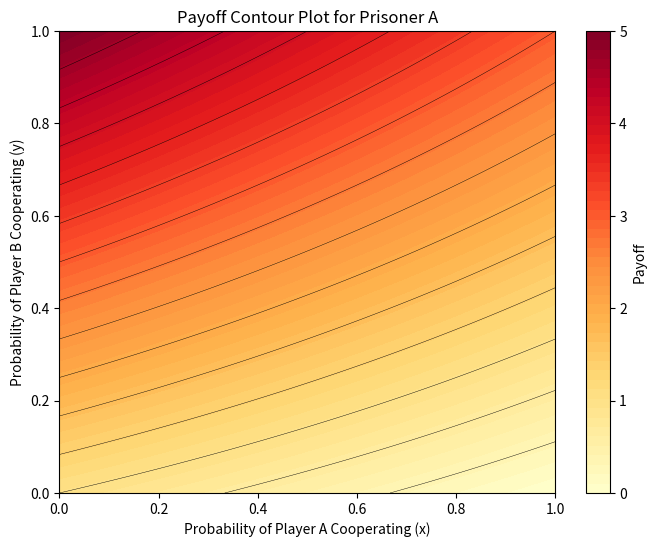

Reproduce this figure in Python.
import numpy as np
import matplotlib.pyplot as plt

# resolution
x = np.linspace(0, 1, 500)  # More points for better detail
y = np.linspace(0, 1, 500)  # More points for better detail

# meshgrid for the plot
X, Y = np.meshgrid(x, y)

def payoff_function(X, Y):
    return -X * Y + 4 * Y + 1 - X

Z = payoff_function(X, Y)

plt.figure(figsize=(8, 6))
contour = plt.contourf(X, Y, Z, levels=np.linspace(Z.min(), Z.max(), 50), cmap='YlOrRd')

# contour lines for equilibrium
contour_lines = plt.contour(X, Y, Z, levels=np.linspace(Z.min(), Z.max(), 16), colors='black', linewidths=0.3)

colorbar = plt.colorbar(contour, label='Payoff')
colorbar.set_ticks(np.arange(int(Z.min()), int(Z.max()) + 1))

# Labels and title
plt.title('Payoff Contour Plot for Prisoner A')
plt.xlabel('Probability of Player A Cooperating (x)')
plt.ylabel('Probability of Player B Cooperating (y)')

plt.show()